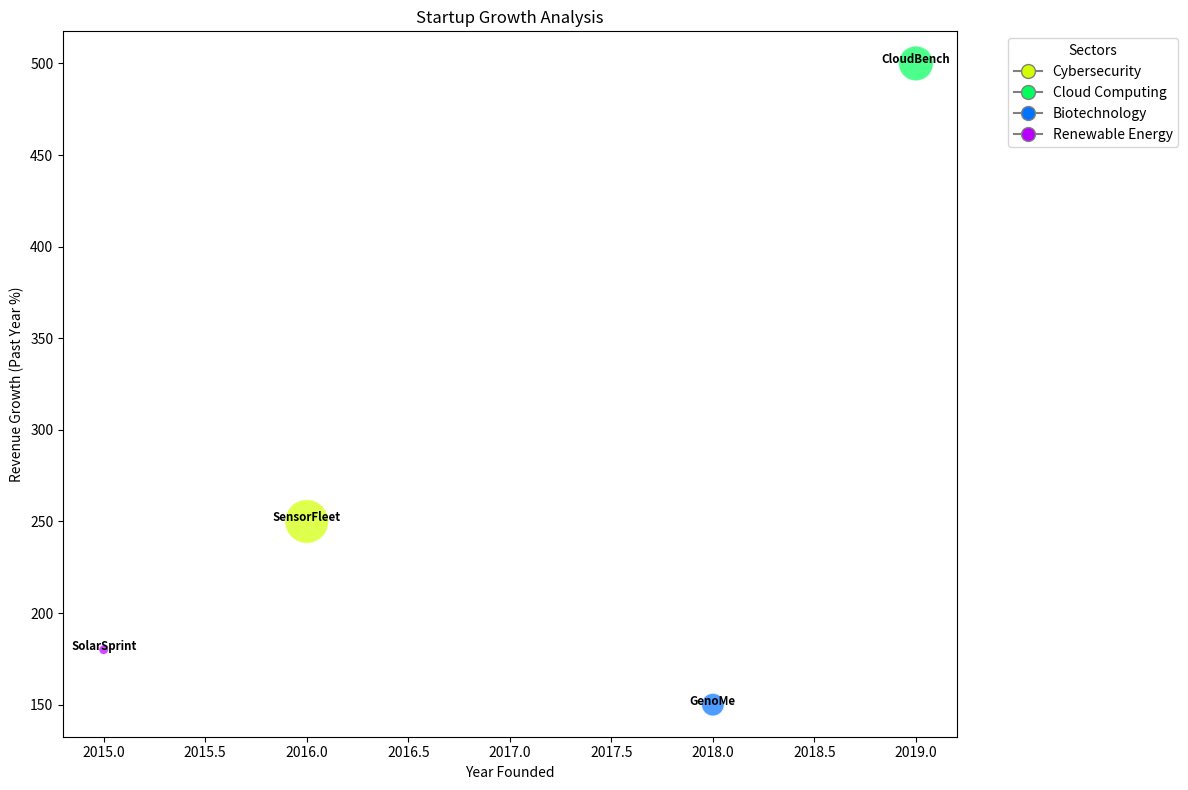

Python code for this plot:

import matplotlib.pyplot as plt
import seaborn as sns
import pandas as pd

# Create a DataFrame from the provided data
data = [
    {'Startup Name': 'SensorFleet', 'Sector': 'Cybersecurity', 'Year Founded': 2016, 'Revenue Growth (Past Year %)': 250, 'Employee Growth (Past Year %)': 200, 'Current Employee Count': 35},
    {'Startup Name': 'CloudBench', 'Sector': 'Cloud Computing', 'Year Founded': 2019, 'Revenue Growth (Past Year %)': 500, 'Employee Growth (Past Year %)': 150, 'Current Employee Count': 25},
    {'Startup Name': 'GenoMe', 'Sector': 'Biotechnology', 'Year Founded': 2018, 'Revenue Growth (Past Year %)': 150, 'Employee Growth (Past Year %)': 100, 'Current Employee Count': 40},
    # ... (include all other data points)
    {'Startup Name': 'SolarSprint', 'Sector': 'Renewable Energy', 'Year Founded': 2015, 'Revenue Growth (Past Year %)': 180, 'Employee Growth (Past Year %)': 70, 'Current Employee Count': 50}
]

df = pd.DataFrame(data)

# Create a color palette for the Sectors
palette = sns.color_palette("hsv", len(df['Sector'].unique()))
color_map = {sector: color for sector, color in zip(df['Sector'].unique(), palette)}

# Create the bubble chart
plt.figure(figsize=(12, 8))
bubble_plot = sns.scatterplot(
    data=df,
    x='Year Founded',
    y='Revenue Growth (Past Year %)',
    size='Employee Growth (Past Year %)',
    sizes=(50, 1000),  # Control the range of bubble sizes
    hue='Sector',
    palette=color_map,
    alpha=0.7,
    legend=False
)

# Add labels to each bubble
for index, row in df.iterrows():
    plt.text(row['Year Founded'], row['Revenue Growth (Past Year %)'], row['Startup Name'], horizontalalignment='center', size='small', color='black', weight='semibold')

# Customize the axes and title
plt.title('Startup Growth Analysis')
plt.xlabel('Year Founded')
plt.ylabel('Revenue Growth (Past Year %)')

# Show sector colors in a legend
sector_patches = [plt.Line2D([0], [0], marker='o', color='gray', label=sector,
                              markerfacecolor=color, markersize=10)
                  for sector, color in color_map.items()]
plt.legend(handles=sector_patches, title='Sectors', bbox_to_anchor=(1.05, 1), loc='upper left')

plt.tight_layout()

# Show the plot
plt.show()
